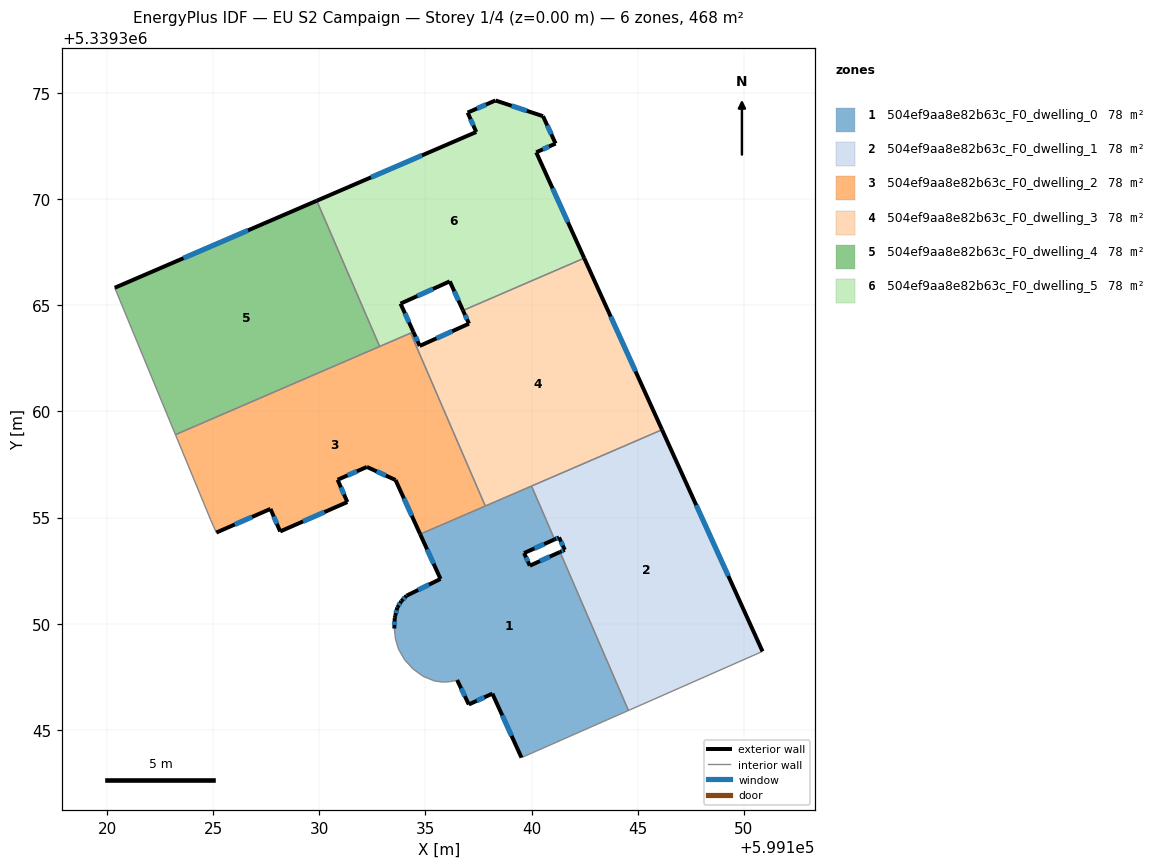
=== STOREY PLAN SPEC (per zone: floor XY polygon, exterior-wall plan segments, windows/doors) ===
zone 1: 504ef9aa8e82b63c_F0_dwelling_0  (78.1 m²)
  floor: (599141.08, 5339353.97) (599139.65, 5339353.33) (599139.92, 5339352.73) (599141.34, 5339353.38) (599144.57, 5339345.91) (599139.53, 5339343.69) (599138.15, 5339346.70) (599137.04, 5339346.19) (599136.49, 5339347.34) (599136.17, 5339347.27) (599136.14, 5339347.26) (599135.77, 5339347.25) (599135.41, 5339347.30) (599134.88, 5339347.53) (599134.41, 5339347.87) (599134.02, 5339348.30) (599133.73, 5339348.80) (599133.59, 5339349.27) (599133.53, 5339349.77) (599133.55, 5339350.27) (599133.57, 5339350.36) (599133.67, 5339350.76) (599133.87, 5339351.07) (599134.11, 5339351.32) (599135.71, 5339352.11) (599134.75, 5339354.22) (599140.00, 5339356.49)
  exterior wall: (599134.75, 5339354.22) – (599135.71, 5339352.11)  [2.3 m]
    window: (599135.08, 5339353.50) – (599135.38, 5339352.83)  [0.7 m²]
  exterior wall: (599139.65, 5339353.33) – (599141.08, 5339353.97)  [1.6 m]
    window: (599140.14, 5339353.55) – (599140.60, 5339353.75)  [0.5 m²]
  exterior wall: (599139.92, 5339352.73) – (599139.65, 5339353.33)  [0.7 m]
    window: (599139.83, 5339352.93) – (599139.74, 5339353.12)  [0.2 m²]
  exterior wall: (599141.34, 5339353.38) – (599139.92, 5339352.73)  [1.6 m]
    window: (599140.86, 5339353.16) – (599140.40, 5339352.95)  [0.5 m²]
  exterior wall: (599138.15, 5339346.70) – (599139.53, 5339343.69)  [3.3 m]
    window: (599138.62, 5339345.68) – (599139.06, 5339344.71)  [1.0 m²]
  exterior wall: (599137.04, 5339346.19) – (599138.15, 5339346.70)  [1.2 m]
    window: (599137.42, 5339346.37) – (599137.77, 5339346.53)  [0.4 m²]
  exterior wall: (599136.49, 5339347.34) – (599137.04, 5339346.19)  [1.3 m]
    window: (599136.68, 5339346.95) – (599136.85, 5339346.58)  [0.4 m²]
  exterior wall: (599133.55, 5339350.27) – (599133.53, 5339349.77)  [0.5 m]
    window: (599133.54, 5339350.10) – (599133.54, 5339349.94)  [0.2 m²]
  exterior wall: (599133.57, 5339350.36) – (599133.55, 5339350.27)  [0.1 m]
  exterior wall: (599133.67, 5339350.76) – (599133.57, 5339350.36)  [0.4 m]
    window: (599133.64, 5339350.63) – (599133.61, 5339350.50)  [0.1 m²]
  exterior wall: (599133.87, 5339351.07) – (599133.67, 5339350.76)  [0.4 m]
    window: (599133.80, 5339350.96) – (599133.74, 5339350.87)  [0.1 m²]
  exterior wall: (599134.11, 5339351.32) – (599133.87, 5339351.07)  [0.4 m]
    window: (599134.03, 5339351.23) – (599133.95, 5339351.15)  [0.1 m²]
  exterior wall: (599135.71, 5339352.11) – (599134.11, 5339351.32)  [1.8 m]
    window: (599135.17, 5339351.84) – (599134.66, 5339351.59)  [0.5 m²]
  interior walls: 15
zone 2: 504ef9aa8e82b63c_F0_dwelling_1  (78.1 m²)
  floor: (599146.15, 5339359.14) (599150.89, 5339348.69) (599144.57, 5339345.91) (599141.34, 5339353.38) (599141.56, 5339353.48) (599141.29, 5339354.07) (599141.08, 5339353.97) (599140.00, 5339356.49)
  exterior wall: (599141.56, 5339353.48) – (599141.34, 5339353.38)  [0.2 m]
    window: (599141.49, 5339353.45) – (599141.42, 5339353.41)  [0.1 m²]
  exterior wall: (599141.29, 5339354.07) – (599141.56, 5339353.48)  [0.6 m]
    window: (599141.39, 5339353.87) – (599141.47, 5339353.68)  [0.2 m²]
  exterior wall: (599141.08, 5339353.97) – (599141.29, 5339354.07)  [0.2 m]
    window: (599141.16, 5339354.00) – (599141.22, 5339354.03)  [0.1 m²]
  exterior wall: (599150.89, 5339348.69) – (599146.15, 5339359.14)  [11.5 m]
    window: (599149.27, 5339352.25) – (599147.76, 5339355.59)  [3.5 m²]
  interior walls: 4
zone 3: 504ef9aa8e82b63c_F0_dwelling_2  (78.1 m²)
  floor: (599134.30, 5339363.70) (599137.82, 5339355.54) (599134.75, 5339354.22) (599133.59, 5339356.77) (599132.24, 5339357.39) (599130.86, 5339356.78) (599131.32, 5339355.73) (599128.15, 5339354.35) (599127.69, 5339355.41) (599125.14, 5339354.29) (599124.87, 5339354.90) (599123.21, 5339358.91)
  exterior wall: (599128.15, 5339354.35) – (599131.32, 5339355.73)  [3.5 m]
    window: (599129.23, 5339354.82) – (599130.24, 5339355.26)  [1.1 m²]
  exterior wall: (599127.69, 5339355.41) – (599128.15, 5339354.35)  [1.2 m]
    window: (599127.85, 5339355.05) – (599128.00, 5339354.71)  [0.4 m²]
  exterior wall: (599125.14, 5339354.29) – (599127.69, 5339355.41)  [2.8 m]
    window: (599126.01, 5339354.67) – (599126.83, 5339355.03)  [0.9 m²]
  exterior wall: (599133.59, 5339356.77) – (599134.75, 5339354.22)  [2.8 m]
    window: (599133.98, 5339355.90) – (599134.35, 5339355.09)  [0.9 m²]
  exterior wall: (599132.24, 5339357.39) – (599133.59, 5339356.77)  [1.5 m]
    window: (599132.70, 5339357.18) – (599133.13, 5339356.98)  [0.5 m²]
  exterior wall: (599130.86, 5339356.78) – (599132.24, 5339357.39)  [1.5 m]
    window: (599131.33, 5339356.99) – (599131.77, 5339357.18)  [0.5 m²]
  exterior wall: (599131.32, 5339355.73) – (599130.86, 5339356.78)  [1.1 m]
    window: (599131.16, 5339356.09) – (599131.01, 5339356.43)  [0.4 m²]
  interior walls: 6
zone 4: 504ef9aa8e82b63c_F0_dwelling_3  (78.0 m²)
  floor: (599142.48, 5339367.23) (599146.15, 5339359.14) (599137.82, 5339355.54) (599134.30, 5339363.70) (599134.43, 5339363.75) (599134.73, 5339363.09) (599137.05, 5339364.14) (599136.77, 5339364.76)
  exterior wall: (599137.05, 5339364.14) – (599134.73, 5339363.09)  [2.5 m]
    window: (599136.26, 5339363.78) – (599135.52, 5339363.45)  [0.8 m²]
  exterior wall: (599136.77, 5339364.76) – (599137.05, 5339364.14)  [0.7 m]
    window: (599136.86, 5339364.55) – (599136.95, 5339364.35)  [0.2 m²]
  exterior wall: (599146.15, 5339359.14) – (599142.48, 5339367.23)  [8.9 m]
    window: (599144.90, 5339361.89) – (599143.73, 5339364.48)  [2.7 m²]
  exterior wall: (599134.73, 5339363.09) – (599134.43, 5339363.75)  [0.7 m]
    window: (599134.63, 5339363.31) – (599134.53, 5339363.53)  [0.2 m²]
  interior walls: 5
zone 5: 504ef9aa8e82b63c_F0_dwelling_4  (78.1 m²)
  floor: (599129.88, 5339369.93) (599132.84, 5339363.07) (599123.21, 5339358.91) (599120.35, 5339365.83)
  exterior wall: (599129.88, 5339369.93) – (599120.35, 5339365.83)  [10.4 m]
    window: (599126.64, 5339368.54) – (599123.59, 5339367.23)  [3.2 m²]
  interior walls: 3
zone 6: 504ef9aa8e82b63c_F0_dwelling_5  (78.0 m²)
  floor: (599140.54, 5339373.92) (599141.13, 5339372.63) (599140.22, 5339372.21) (599142.48, 5339367.23) (599136.77, 5339364.76) (599136.15, 5339366.13) (599133.82, 5339365.08) (599134.43, 5339363.75) (599132.84, 5339363.07) (599129.88, 5339369.93) (599137.39, 5339373.17) (599136.99, 5339374.09) (599138.30, 5339374.66)
  exterior wall: (599140.54, 5339373.92) – (599138.30, 5339374.66)  [2.4 m]
    window: (599139.78, 5339374.17) – (599139.06, 5339374.41)  [0.7 m²]
  exterior wall: (599141.13, 5339372.63) – (599140.54, 5339373.92)  [1.4 m]
    window: (599140.93, 5339373.07) – (599140.74, 5339373.48)  [0.4 m²]
  exterior wall: (599140.22, 5339372.21) – (599141.13, 5339372.63)  [1.0 m]
    window: (599140.53, 5339372.36) – (599140.82, 5339372.49)  [0.3 m²]
  exterior wall: (599142.48, 5339367.23) – (599140.22, 5339372.21)  [5.5 m]
    window: (599141.71, 5339368.92) – (599140.99, 5339370.52)  [1.7 m²]
  exterior wall: (599136.15, 5339366.13) – (599136.77, 5339364.76)  [1.5 m]
    window: (599136.36, 5339365.67) – (599136.56, 5339365.23)  [0.5 m²]
  exterior wall: (599133.82, 5339365.08) – (599136.15, 5339366.13)  [2.5 m]
    window: (599134.61, 5339365.44) – (599135.36, 5339365.78)  [0.8 m²]
  exterior wall: (599134.43, 5339363.75) – (599133.82, 5339365.08)  [1.5 m]
    window: (599134.22, 5339364.20) – (599134.03, 5339364.63)  [0.4 m²]
  exterior wall: (599137.39, 5339373.17) – (599129.88, 5339369.93)  [8.2 m]
    window: (599134.84, 5339372.07) – (599132.43, 5339371.04)  [2.5 m²]
  exterior wall: (599136.99, 5339374.09) – (599137.39, 5339373.17)  [1.0 m]
    window: (599137.13, 5339373.78) – (599137.25, 5339373.48)  [0.3 m²]
  exterior wall: (599138.30, 5339374.66) – (599136.99, 5339374.09)  [1.4 m]
    window: (599137.85, 5339374.47) – (599137.43, 5339374.28)  [0.4 m²]
  interior walls: 4

=== DERIVED (storey summary) ===
Building: EU S2 Campaign
Storey: 1 of 4  (floor level z = 0.00 m)
Storey gross floor area: 468.3 m²
Zones on this storey: 6
  - 504ef9aa8e82b63c_F0_dwelling_0: floor 78.1 m²; exterior wall 15.4 m (46.3 m²); 12 window(s) 4.7 m²; WWR 10.1%
  - 504ef9aa8e82b63c_F0_dwelling_1: floor 78.1 m²; exterior wall 12.6 m (37.8 m²); 4 window(s) 3.9 m²; WWR 10.2%
  - 504ef9aa8e82b63c_F0_dwelling_2: floor 78.1 m²; exterior wall 14.3 m (43.0 m²); 7 window(s) 4.4 m²; WWR 10.2%
  - 504ef9aa8e82b63c_F0_dwelling_3: floor 78.0 m²; exterior wall 12.8 m (38.5 m²); 4 window(s) 3.9 m²; WWR 10.2%
  - 504ef9aa8e82b63c_F0_dwelling_4: floor 78.1 m²; exterior wall 10.4 m (31.1 m²); 1 window(s) 3.2 m²; WWR 10.2%
  - 504ef9aa8e82b63c_F0_dwelling_5: floor 78.0 m²; exterior wall 26.4 m (79.2 m²); 10 window(s) 8.1 m²; WWR 10.2%
Zone adjacency (shared interzone walls):
  - 504ef9aa8e82b63c_F0_dwelling_0 ↔ 504ef9aa8e82b63c_F0_dwelling_1
  - 504ef9aa8e82b63c_F0_dwelling_0 ↔ 504ef9aa8e82b63c_F0_dwelling_2
  - 504ef9aa8e82b63c_F0_dwelling_0 ↔ 504ef9aa8e82b63c_F0_dwelling_3
  - 504ef9aa8e82b63c_F0_dwelling_1 ↔ 504ef9aa8e82b63c_F0_dwelling_3
  - 504ef9aa8e82b63c_F0_dwelling_2 ↔ 504ef9aa8e82b63c_F0_dwelling_3
  - 504ef9aa8e82b63c_F0_dwelling_2 ↔ 504ef9aa8e82b63c_F0_dwelling_4
  - 504ef9aa8e82b63c_F0_dwelling_2 ↔ 504ef9aa8e82b63c_F0_dwelling_5
  - 504ef9aa8e82b63c_F0_dwelling_3 ↔ 504ef9aa8e82b63c_F0_dwelling_5
  - 504ef9aa8e82b63c_F0_dwelling_4 ↔ 504ef9aa8e82b63c_F0_dwelling_5